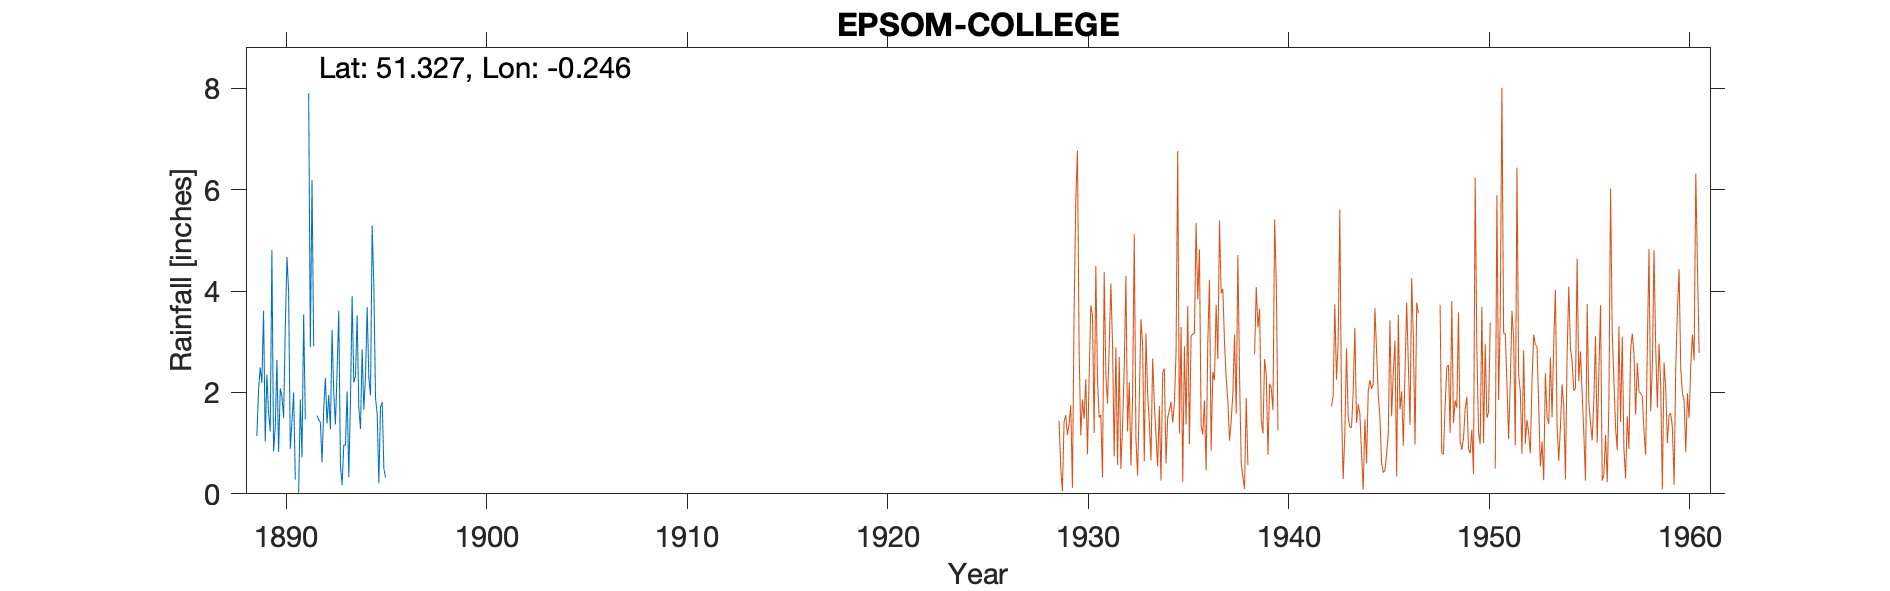

Data behind this chart, as committed beside it:
EPSOM-COLLEGE, , , , , , , , , , , , , , , , , , , , 
Grid ref, TQ223601, Long, -0.246, Lat, 51.33, Elevation, 290, ft, , , , , , , , , , , , 
Station no, 134, , , , , , , , , , , , , , , , , , , 
, 1880, 1881, 1882, 1883, 1884, 1885, 1886, 1887, 1888, 1889, 1890, 1891, 1892, 1893, 1894, 1895, 1896, 1897, 1898, 1899
January, , , , , , , , , , 1.14, 2.64, , 1.54, 2.4, 3.52, 1.57, , , , 
February, , , , , , , , , , 2.04, 0.83, 0.02, 1.46, 3.61, 1.7, 0.21, , , , 
March, , , , , , , , , , 2.49, 2.08, 1.86, 1.41, 0.56, 1.28, 1.71, , , , 
April, , , , , , , , , , 2.19, 1.92, 0.72, 0.62, 0.17, 2.85, 1.81, , , , 
May, , , , , , , , , , 3.61, 1.5, 3.54, 1.67, 0.96, 1.66, 0.49, , , , 
June, , , , , , , , , , 1.03, 3.24, 1.47, 2.29, 0.96, 2.32, 0.32, , , , 
July, , , , , , , , , , 2.35, 4.67, , 1.39, 2.02, 3.68, , , , , 
August, , , , , , , , , , 1.6, 3.99, 7.9, 1.95, 0.33, 2.29, , , , , 
September, , , , , , , , , , 1.23, 0.89, 2.89, 1.27, 1.82, 1.94, 0.72, , , , 
October, , , , , , , , , , 4.81, 1.42, 6.19, 3.23, 3.9, 5.29, , , , , 
November, , , , , , , , , , 0.84, 2, 2.91, 2, 2.2, 4.1, , , , , 
December, , , , , , , , , , 1.31, 0.28, , 1.37, 2.31, 1.89, , , , , 
Total, , , , , , , , , , 24.64, 25.46, , 20.2, 21.24, 32.52, , , , , 
No information to locate gauge except el…, , , , , , , , , , , , , , , , , , , , 
